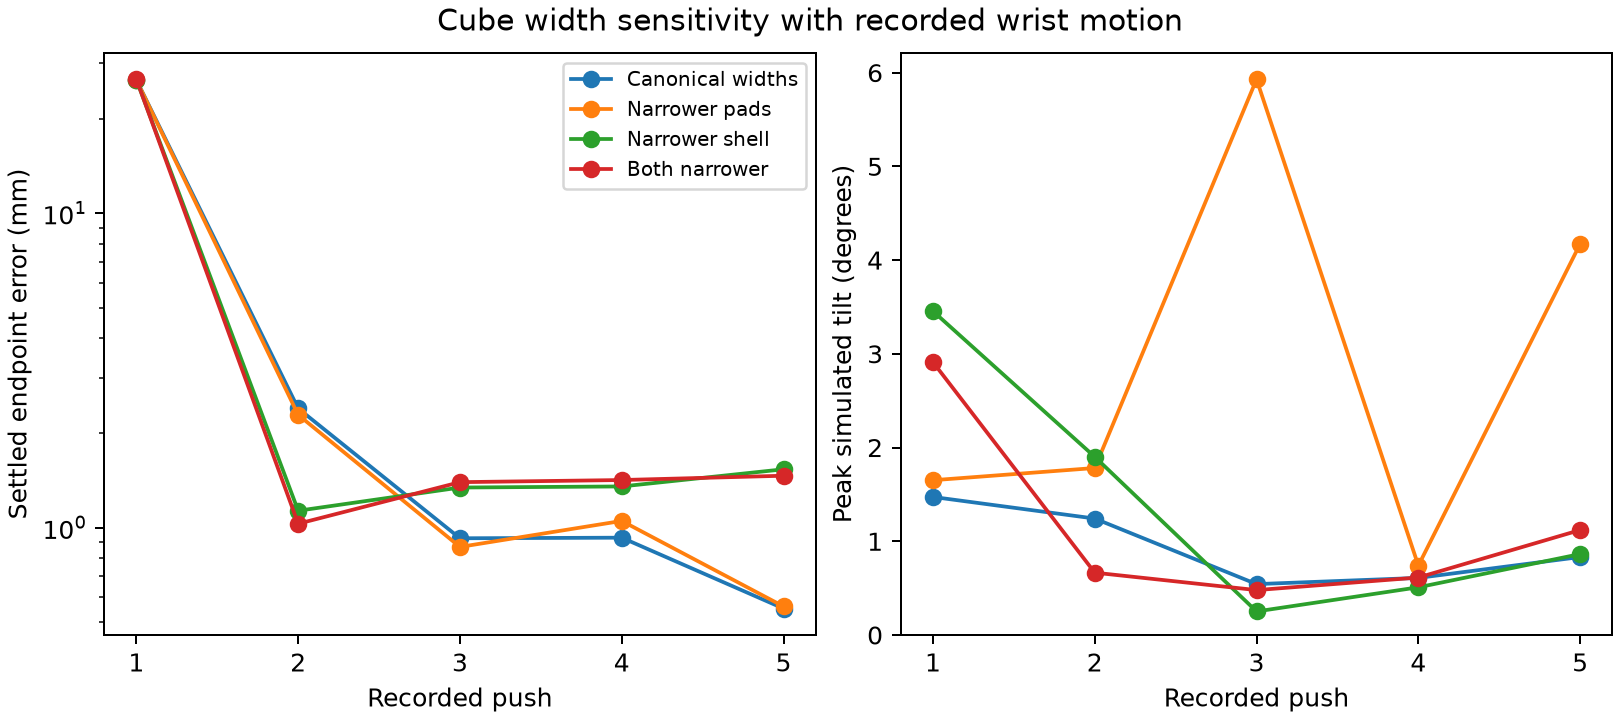

The file beside this chart, header and first rows:
shell_mm, rubber_mm, trial, forward_mm, left_mm, endpoint_error_mm, peak_tilt_deg
45.0, 45.31, 1, 3.311, -0.243, 26.55, 1.473
45.0, 45.31, 2, 4.703, -1.305, 2.394, 1.242
45.0, 45.31, 3, 5.785, -2.817, 0.9248, 0.5428
45.0, 45.31, 4, 5.139, -2.299, 0.9288, 0.6091
45.0, 45.31, 5, 5.88, -2.708, 0.5528, 0.8319
45.0, 44.7, 1, 3.152, -0.2705, 26.53, 1.651
45.0, 44.7, 2, 4.607, -1.177, 2.284, 1.782
45.0, 44.7, 3, 5.821, -2.749, 0.8679, 5.929
45.0, 44.7, 4, 5.125, -2.568, 1.05, 0.7404
45.0, 44.7, 5, 5.916, -2.663, 0.5613, 4.172
43.5, 45.31, 1, 3.283, -0.2066, 26.59, 3.455
43.5, 45.31, 2, 4.29, 0.2278, 1.131, 1.901
43.5, 45.31, 3, 5.39, -2.004, 1.341, 0.2513
43.5, 45.31, 4, 4.804, -1.471, 1.352, 0.509
43.5, 45.31, 5, 5.532, -1.755, 1.533, 0.8635
43.5, 44.7, 1, 2.98, -0.1294, 26.69, 2.911
43.5, 44.7, 2, 4.086, 0.7114, 1.029, 0.6649
43.5, 44.7, 3, 5.272, -2.234, 1.395, 0.4791
43.5, 44.7, 4, 4.693, -1.571, 1.417, 0.6134
43.5, 44.7, 5, 5.439, -1.896, 1.462, 1.12
